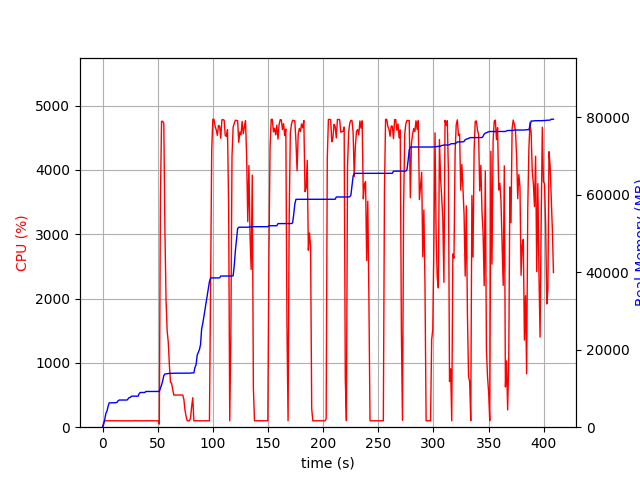

The table this chart was drawn from, first rows:
elapsed_time, nproc, cpu, mem_real, mem_virtual
4.3392181396484375e-05, 1, 0.0, 5.105, 3119
1.006, 1, 75.5, 726.8, 1688
2.014, 1, 99.3, 2023, 3656
3.021, 1, 100.3, 3529, 6536
4.028, 1, 99.3, 4163, 6786
5.036, 1, 100.2, 5379, 8578
6.043, 1, 100.3, 6271, 10738
7.051, 1, 99.1, 6281, 10738
8.06, 1, 101.1, 6295, 10738
9.067, 1, 100.2, 6307, 10738
10.07, 1, 99.3, 6307, 10738
11.08, 1, 101.2, 6323, 10738
12.09, 1, 99.3, 6323, 10738
13.1, 1, 99.3, 6405, 10750
14.11, 1, 101.0, 6813, 10750
15.12, 1, 100.1, 7007, 10750
16.13, 1, 100.1, 7007, 10750
17.14, 1, 100.0, 7007, 10750
18.14, 1, 100.0, 7007, 10750
19.16, 1, 101.0, 7007, 10750
20.16, 1, 100.1, 7007, 10750
21.17, 1, 100.1, 7007, 10750
22.18, 1, 100.0, 7007, 10750
23.19, 1, 100.0, 7327, 10750
24.2, 1, 100.0, 7649, 10750
25.21, 1, 101.0, 7681, 10750
26.22, 1, 100.1, 8005, 13310
27.23, 1, 99.9, 8005, 13310
28.24, 1, 99.0, 8005, 13310
29.25, 1, 102.0, 8005, 13310
30.26, 1, 100.1, 8005, 13310
31.27, 1, 100.0, 8005, 13310
32.28, 1, 101.0, 8005, 13310
33.29, 1, 101.0, 8707, 13310
34.3, 1, 100.0, 8949, 13310
35.31, 1, 100.0, 8949, 13310
36.32, 1, 100.0, 8949, 13310
37.33, 1, 101.0, 8957, 13310
38.34, 1, 99.1, 8957, 13310
39.35, 1, 101.0, 9213, 13310
40.36, 1, 100.0, 9213, 13310
41.37, 1, 100.0, 9213, 13310
42.38, 1, 100.0, 9217, 13310
43.39, 1, 100.0, 9217, 13310
44.4, 1, 101.0, 9217, 13310
45.41, 1, 100.0, 9219, 13310
46.42, 1, 100.1, 9219, 13310
47.43, 1, 101.0, 9219, 13310
48.44, 1, 100.1, 9219, 13310
49.45, 1, 101.0, 9219, 13310
50.46, 1, 99.0, 9219, 13310
51.47, 1, 48.5, 9219, 13310
52.48, 1, 3559, 10114, 17576
53.5, 1, 4756, 10843, 18322
54.52, 1, 4758, 11940, 19513
55.54, 1, 4726, 13320, 21061
56.55, 1, 3054, 13707, 21424
57.56, 1, 1981, 13749, 21424
58.57, 1, 1498, 13811, 21480
59.58, 1, 1325, 13843, 21480
... 344 more rows
